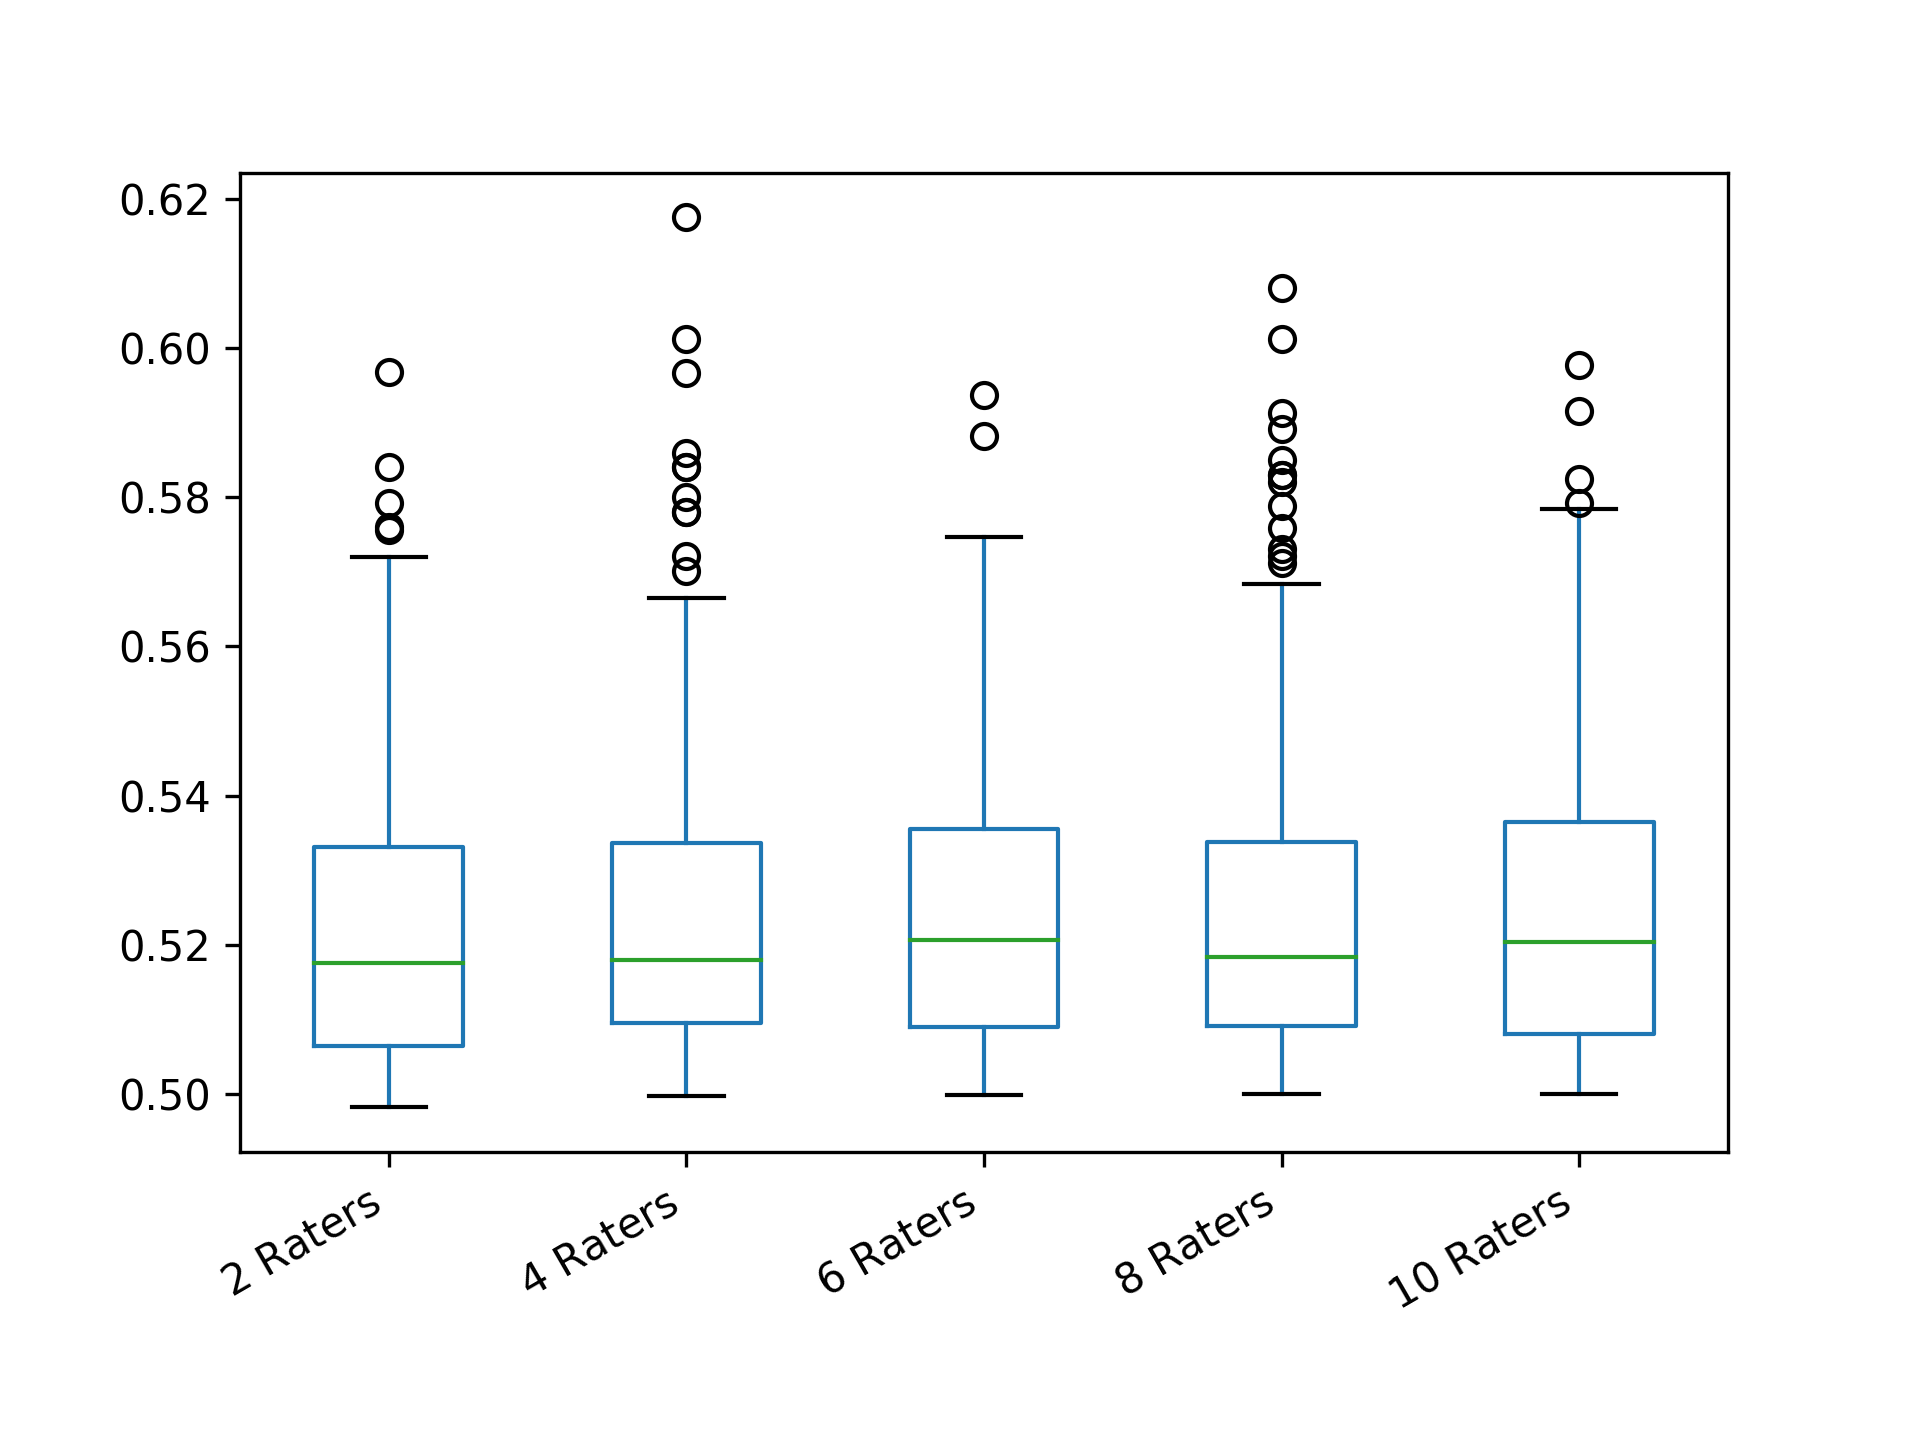

The file beside this chart, header and first rows:
2 Raters; 4 Raters; 6 Raters; 8 Raters; 10 Raters
0.5048; 0.5072; 0.5882; 0.5004; 0.5184
0.518; 0.5112; 0.5241; 0.5294; 0.505
0.508; 0.5461; 0.5439; 0.512; 0.5288
0.5312; 0.542; 0.5102; 0.514; 0.5137
0.509; 0.5128; 0.515; 0.5011; 0.5364
0.545; 0.5207; 0.524; 0.5276; 0.5188
0.5144; 0.5264; 0.5392; 0.5305; 0.5359
0.5338; 0.5091; 0.5373; 0.5913; 0.5233
0.534; 0.5378; 0.5213; 0.5378; 0.5077
0.5098; 0.5; 0.5311; 0.5176; 0.5098
0.5028; 0.5171; 0.532; 0.5084; 0.5002
0.4992; 0.5096; 0.5; 0.5094; 0.5397
0.539; 0.512; 0.5088; 0.5184; 0.5298
0.5336; 0.5287; 0.5256; 0.5242; 0.5512
0.5408; 0.5024; 0.5018; 0.5357; 0.5065
0.5024; 0.5128; 0.505; 0.5364; 0.5302
0.5182; 0.5092; 0.5213; 0.519; 0.5032
0.504; 0.518; 0.5035; 0.5226; 0.5505
0.5374; 0.5015; 0.5193; 0.5037; 0.5237
0.539; 0.5077; 0.5938; 0.509; 0.518
0.518; 0.5064; 0.5186; 0.5527; 0.5095
0.5128; 0.5097; 0.502; 0.5157; 0.5141
0.524; 0.5434; 0.5026; 0.5544; 0.5089
0.5108; 0.5465; 0.5102; 0.5078; 0.5225
0.5176; 0.5525; 0.5024; 0.5215; 0.5432
0.533; 0.5096; 0.5037; 0.5449; 0.5784
0.576; 0.5077; 0.527; 0.5495; 0.5605
0.554; 0.5098; 0.5418; 0.5091; 0.5003
0.5006; 0.5273; 0.5088; 0.5101; 0.5327
0.539; 0.5347; 0.5161; 0.5132; 0.5328
0.5234; 0.5104; 0.545; 0.5199; 0.5173
0.5144; 0.5665; 0.5107; 0.5022; 0.5246
0.516; 0.5118; 0.5072; 0.5009; 0.5348
0.5234; 0.5171; 0.542; 0.5569; 0.5018
0.5; 0.5196; 0.5227; 0.5318; 0.5195
0.51; 0.512; 0.5354; 0.5011; 0.5499
0.5374; 0.5118; 0.5512; 0.5331; 0.5188
0.5192; 0.5338; 0.5156; 0.5074; 0.506
0.5056; 0.52; 0.5233; 0.5119; 0.5692
0.5648; 0.5144; 0.5364; 0.5306; 0.5112
0.5048; 0.5364; 0.5079; 0.5153; 0.5246
0.5216; 0.5462; 0.5144; 0.5293; 0.5054
0.5016; 0.5161; 0.5747; 0.5675; 0.5
0.5; 0.53; 0.5218; 0.514; 0.5403
0.533; 0.5133; 0.544; 0.5244; 0.5397
0.5312; 0.5084; 0.5156; 0.5112; 0.5092
0.5056; 0.5311; 0.5084; 0.5173; 0.508
0.5042; 0.5348; 0.5383; 0.5225; 0.5714
0.5608; 0.5185; 0.5075; 0.5241; 0.5332
0.5312; 0.5378; 0.5418; 0.5398; 0.5184
0.518; 0.5287; 0.5235; 0.514; 0.5052
0.503; 0.5012; 0.5206; 0.5512; 0.5173
0.5162; 0.523; 0.5329; 0.5021; 0.5128
0.5112; 0.5112; 0.5246; 0.5002; 0.5571
0.545; 0.5135; 0.528; 0.5078; 0.5144
0.5128; 0.501; 0.5354; 0.5259; 0.5655
0.5646; 0.5337; 0.5279; 0.5344; 0.5008
0.5024; 0.535; 0.5338; 0.585; 0.5
0.5; 0.5966; 0.5199; 0.5166; 0.5048
0.5048; 0.5378; 0.5027; 0.5528; 0.505
... 240 more rows
